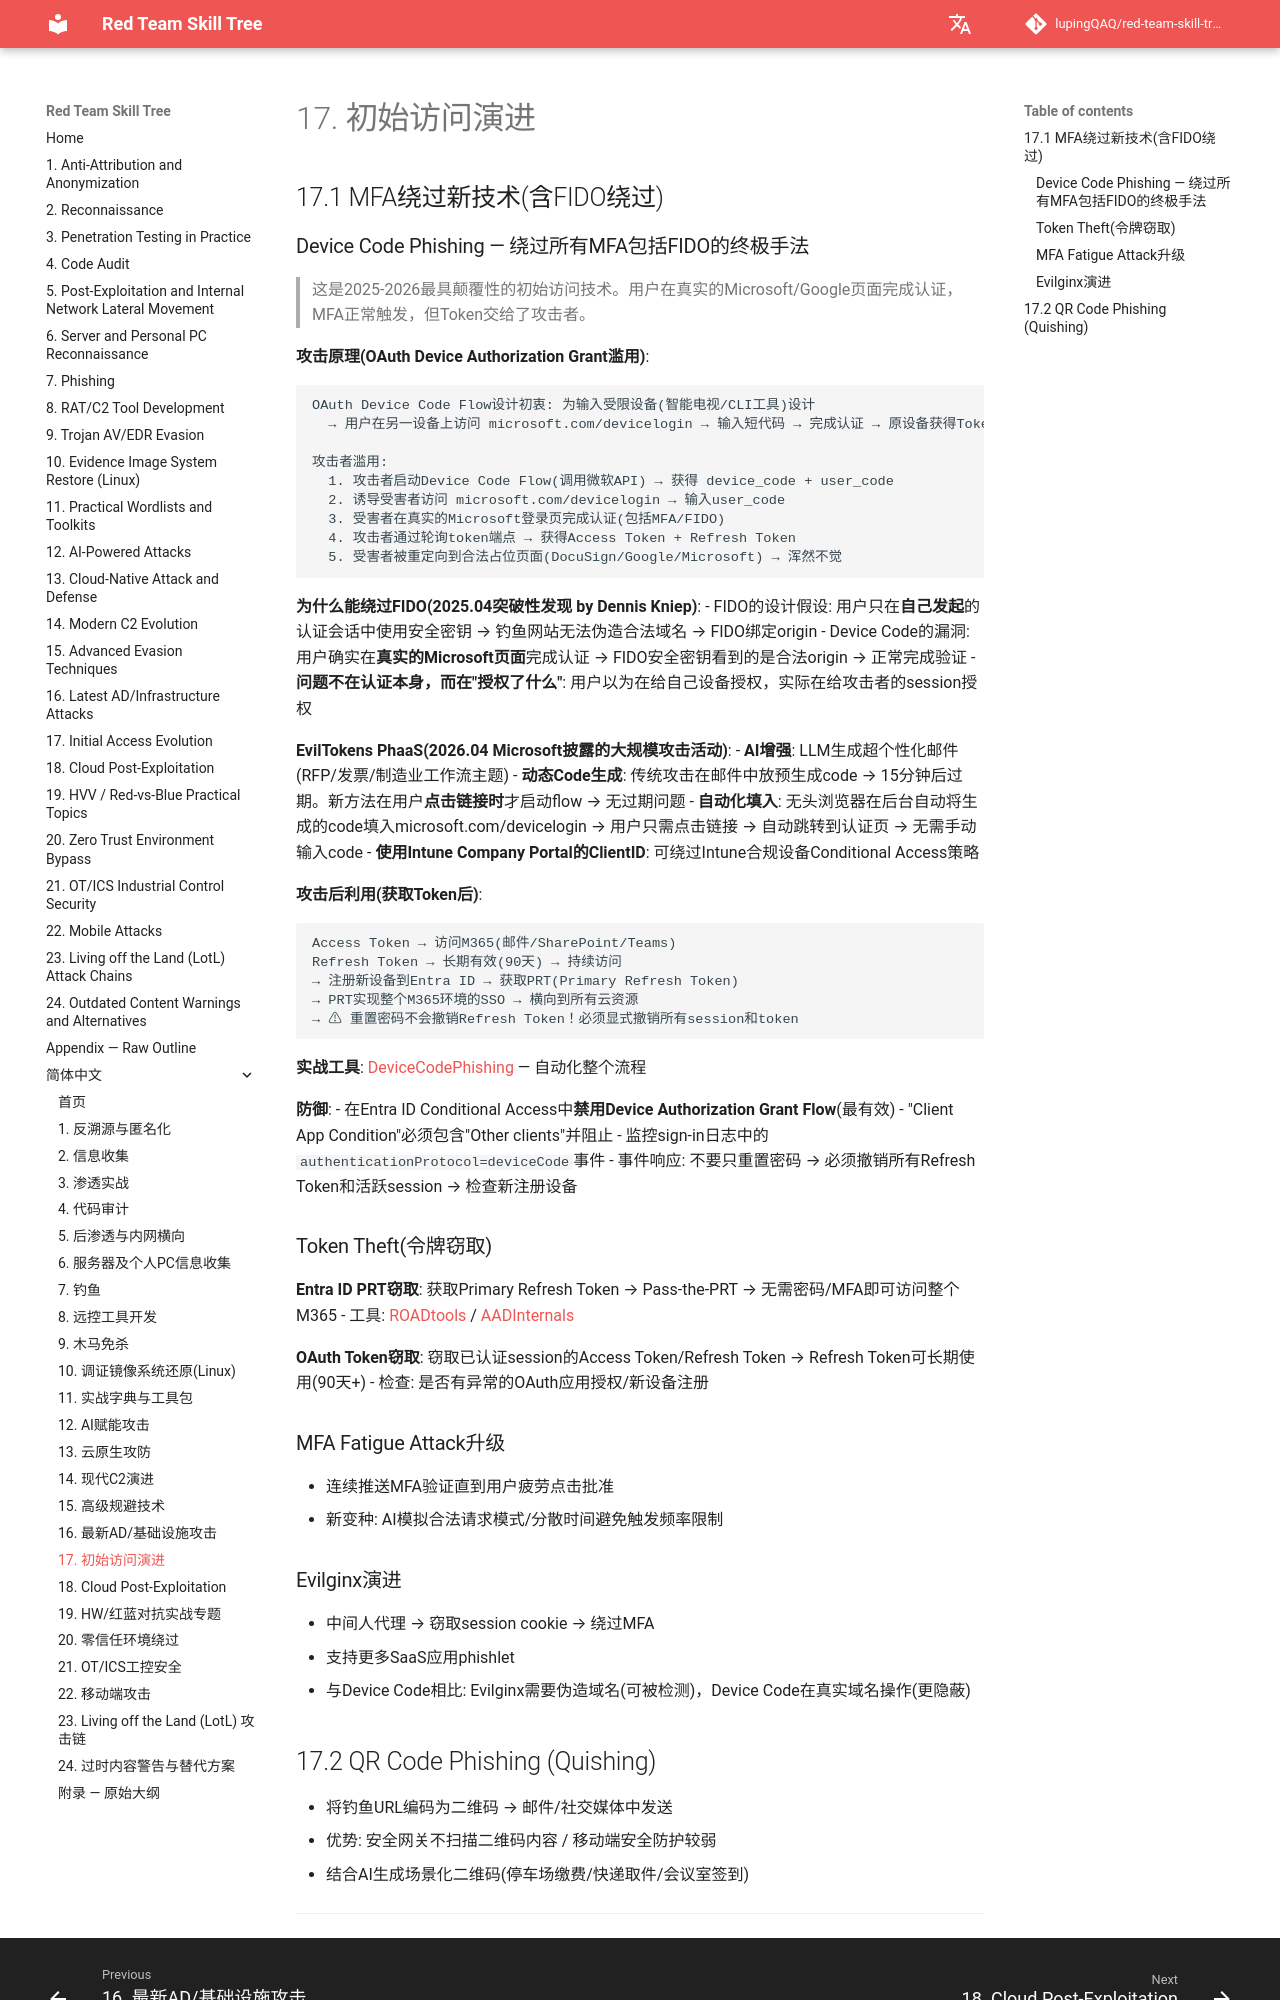

repository: lupingQAQ/red-team-skill-tree · page: zh-CN/ch-17/index.html · generator: mkdocs

# 17. 初始访问演进

## 17.1 MFA绕过新技术(含FIDO绕过)

### Device Code Phishing — 绕过所有MFA包括FIDO的终极手法

> 这是2025-2026最具颠覆性的初始访问技术。用户在真实的Microsoft/Google页面完成认证，MFA正常触发，但Token交给了攻击者。

**攻击原理(OAuth Device Authorization Grant滥用)**:
```
OAuth Device Code Flow设计初衷: 为输入受限设备(智能电视/CLI工具)设计
  → 用户在另一设备上访问 microsoft.com/devicelogin → 输入短代码 → 完成认证 → 原设备获得Token

攻击者滥用:
  1. 攻击者启动Device Code Flow(调用微软API) → 获得 device_code + user_code
  2. 诱导受害者访问 microsoft.com/devicelogin → 输入user_code
  3. 受害者在真实的Microsoft登录页完成认证(包括MFA/FIDO)
  4. 攻击者通过轮询token端点 → 获得Access Token + Refresh Token
  5. 受害者被重定向到合法占位页面(DocuSign/Google/Microsoft) → 浑然不觉
```

**为什么能绕过FIDO(2025.04突破性发现 by Dennis Kniep)**:
- FIDO的设计假设: 用户只在**自己发起**的认证会话中使用安全密钥 → 钓鱼网站无法伪造合法域名 → FIDO绑定origin
- Device Code的漏洞: 用户确实在**真实的Microsoft页面**完成认证 → FIDO安全密钥看到的是合法origin → 正常完成验证
- **问题不在认证本身，而在"授权了什么"**: 用户以为在给自己设备授权，实际在给攻击者的session授权

**EvilTokens PhaaS(2026.04 Microsoft披露的大规模攻击活动)**:
- **AI增强**: LLM生成超个性化邮件(RFP/发票/制造业工作流主题)
- **动态Code生成**: 传统攻击在邮件中放预生成code → 15分钟后过期。新方法在用户**点击链接时**才启动flow → 无过期问题
- **自动化填入**: 无头浏览器在后台自动将生成的code填入microsoft.com/devicelogin → 用户只需点击链接 → 自动跳转到认证页 → 无需手动输入code
- **使用Intune Company Portal的ClientID**: 可绕过Intune合规设备Conditional Access策略

**攻击后利用(获取Token后)**:
```
Access Token → 访问M365(邮件/SharePoint/Teams)
Refresh Token → 长期有效(90天) → 持续访问
→ 注册新设备到Entra ID → 获取PRT(Primary Refresh Token)
→ PRT实现整个M365环境的SSO → 横向到所有云资源
→ ⚠ 重置密码不会撤销Refresh Token！必须显式撤销所有session和token
```

**实战工具**: [DeviceCodePhishing](https://github.com/denniskniep/DeviceCodePhishing) — 自动化整个流程

**防御**:
- 在Entra ID Conditional Access中**禁用Device Authorization Grant Flow**(最有效)
- "Client App Condition"必须包含"Other clients"并阻止
- 监控sign-in日志中的`authenticationProtocol=deviceCode`事件
- 事件响应: 不要只重置密码 → 必须撤销所有Refresh Token和活跃session → 检查新注册设备

### Token Theft(令牌窃取)

**Entra ID PRT窃取**: 获取Primary Refresh Token → Pass-the-PRT → 无需密码/MFA即可访问整个M365
- 工具: [ROADtools](https://github.com/dirkjanm/ROADtools) / [AADInternals](https://github.com/Gerenios/AADInternals)

**OAuth Token窃取**: 窃取已认证session的Access Token/Refresh Token → Refresh Token可长期使用(90天+)
- 检查: 是否有异常的OAuth应用授权/新设备注册

### MFA Fatigue Attack升级
- 连续推送MFA验证直到用户疲劳点击批准
- 新变种: AI模拟合法请求模式/分散时间避免触发频率限制

### Evilginx演进
- 中间人代理 → 窃取session cookie → 绕过MFA
- 支持更多SaaS应用phishlet
- 与Device Code相比: Evilginx需要伪造域名(可被检测)，Device Code在真实域名操作(更隐蔽)
